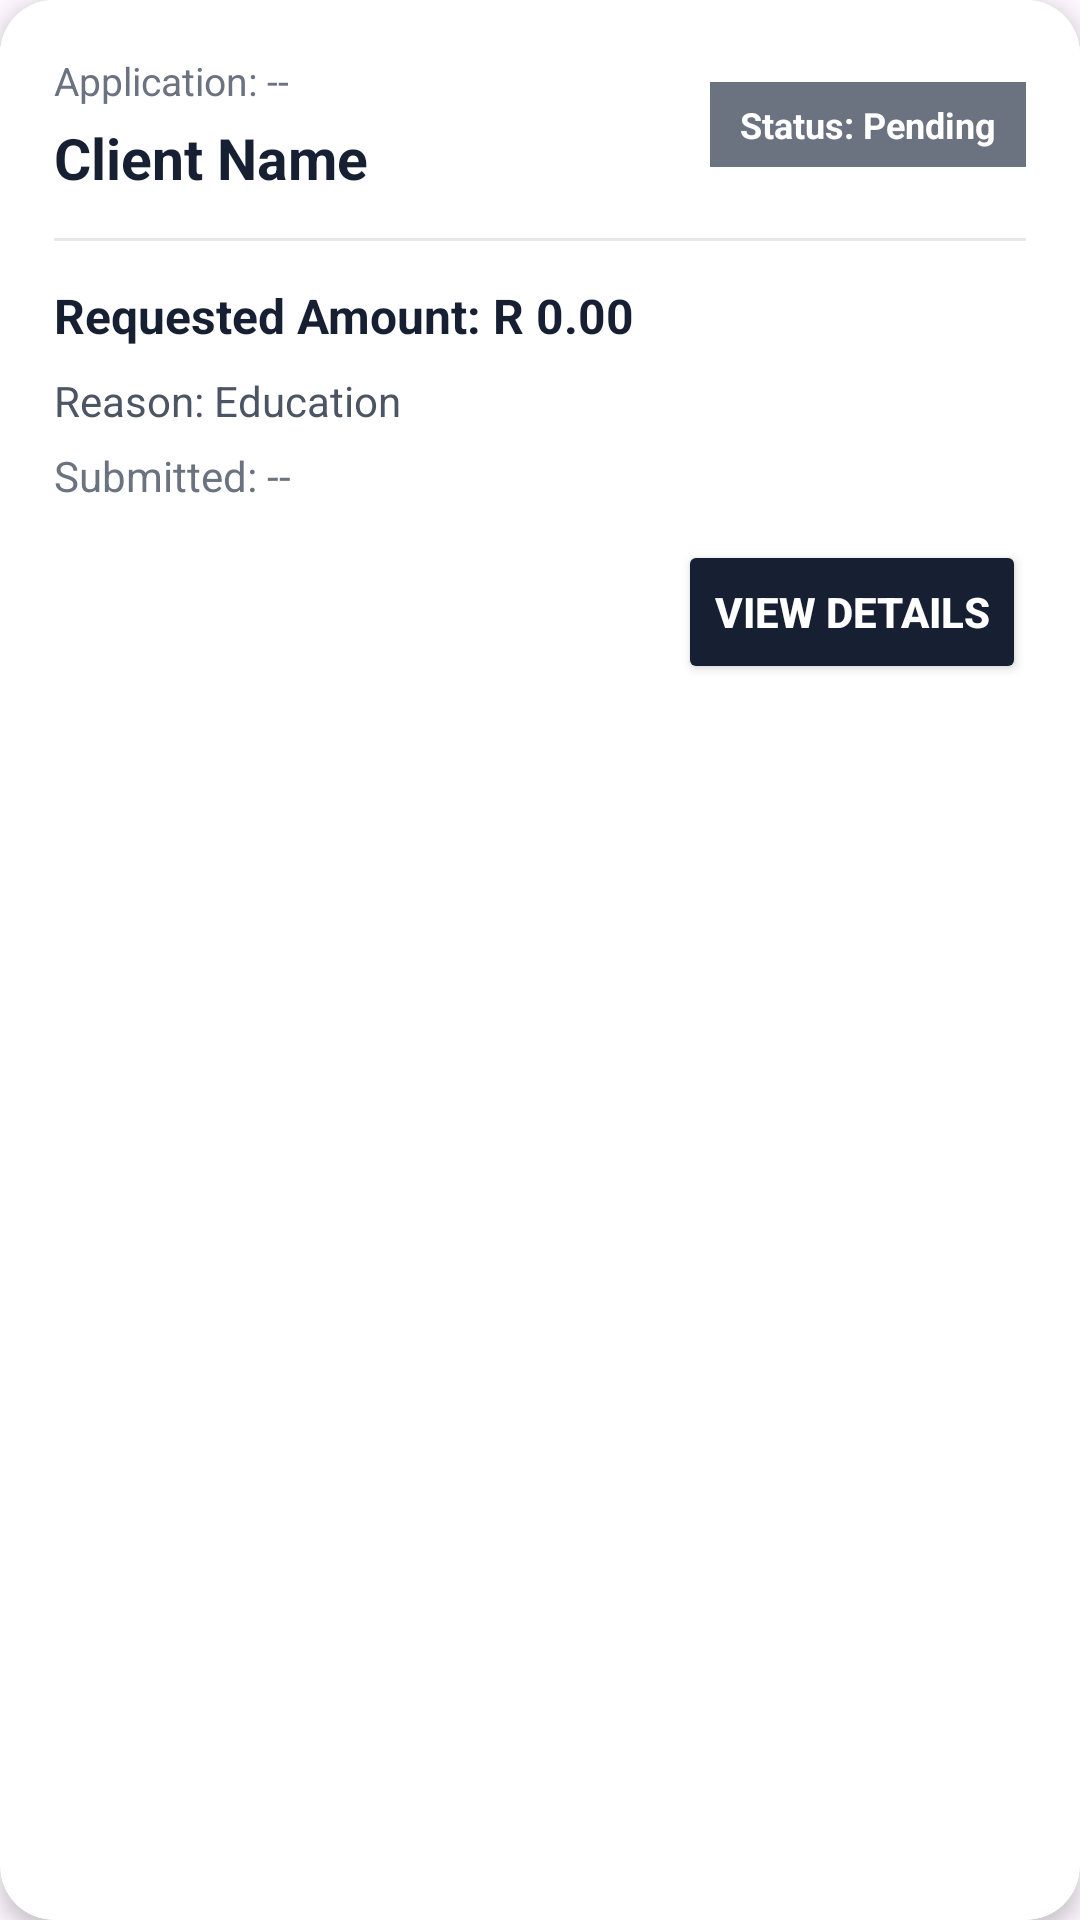

Reconstruct the res/layout file that produces this screen, plus the resources it refers to.
<!-- AndroidManifest.xml: application theme Theme.Prototype_2 -->
<!-- res/layout/activity_item_manager_loan.xml -->
<?xml version="1.0" encoding="utf-8"?>
<androidx.cardview.widget.CardView
    xmlns:android="http://schemas.android.com/apk/res/android"
    xmlns:app="http://schemas.android.com/apk/res-auto"
    android:layout_width="match_parent"
    android:layout_height="wrap_content"
    android:layout_marginStart="16dp"
    android:layout_marginEnd="16dp"
    android:layout_marginTop="8dp"
    android:layout_marginBottom="8dp"
    app:cardCornerRadius="18dp"
    app:cardElevation="4dp">

    <LinearLayout
        android:layout_width="match_parent"
        android:layout_height="wrap_content"
        android:orientation="vertical"
        android:padding="18dp"
        android:background="#FFFFFF">

        <LinearLayout
            android:layout_width="match_parent"
            android:layout_height="wrap_content"
            android:orientation="horizontal"
            android:gravity="center_vertical">

            <LinearLayout
                android:layout_width="0dp"
                android:layout_height="wrap_content"
                android:layout_weight="1"
                android:orientation="vertical">

                <TextView
                    android:id="@+id/ApplicationId"
                    android:layout_width="wrap_content"
                    android:layout_height="wrap_content"
                    android:text="Application: --"
                    android:textSize="13sp"
                    android:textColor="#6B7280" />

                <TextView
                    android:id="@+id/ApplicantName"
                    android:layout_width="wrap_content"
                    android:layout_height="wrap_content"
                    android:layout_marginTop="4dp"
                    android:text="Client Name"
                    android:textSize="19sp"
                    android:textStyle="bold"
                    android:textColor="#172033" />

            </LinearLayout>

            <TextView
                android:id="@+id/LoanStatus"
                android:layout_width="wrap_content"
                android:layout_height="wrap_content"
                android:paddingStart="10dp"
                android:paddingEnd="10dp"
                android:paddingTop="6dp"
                android:paddingBottom="6dp"
                android:text="Status: Pending"
                android:textSize="12sp"
                android:textStyle="bold"
                android:textColor="#FFFFFF"
                android:background="#6B7280" />

        </LinearLayout>

        <View
            android:layout_width="match_parent"
            android:layout_height="1dp"
            android:layout_marginTop="14dp"
            android:layout_marginBottom="14dp"
            android:background="#E5E7EB" />

        <TextView
            android:id="@+id/LoanAmount"
            android:layout_width="match_parent"
            android:layout_height="wrap_content"
            android:text="Requested Amount: R 0.00"
            android:textSize="16sp"
            android:textStyle="bold"
            android:textColor="#172033" />

        <TextView
            android:id="@+id/LoanReason"
            android:layout_width="match_parent"
            android:layout_height="wrap_content"
            android:layout_marginTop="8dp"
            android:text="Reason: Education"
            android:textSize="14sp"
            android:textColor="#4B5563" />

        <TextView
            android:id="@+id/SubmissionDate"
            android:layout_width="match_parent"
            android:layout_height="wrap_content"
            android:layout_marginTop="6dp"
            android:text="Submitted: --"
            android:textSize="14sp"
            android:textColor="#6B7280" />

        <Button
            android:id="@+id/btnViewDetails"
            android:layout_width="wrap_content"
            android:layout_height="wrap_content"
            android:layout_gravity="end"
            android:layout_marginTop="12dp"
            android:text="View Details"
            android:textSize="14sp"
            android:textStyle="bold"
            android:textColor="#FFFFFF"
            android:backgroundTint="#172033" />

    </LinearLayout>

</androidx.cardview.widget.CardView>
<!-- resources referenced by this layout -->
<resources>
  <style name="Theme.Prototype_2" parent="Base.Theme.Prototype_2" />
  <style name="Base.Theme.Prototype_2" parent="Theme.Material3.DayNight.NoActionBar">
          
          
          <item name="android:windowAnimationStyle">@style/ActivityAnimation</item>
      </style>
  <style name="ActivityAnimation" parent="@android:style/Animation.Activity">
          <item name="android:activityOpenEnterAnimation">@anim/slide_in_right</item>
          <item name="android:activityOpenExitAnimation">@anim/slide_out_left</item>
          <item name="android:activityCloseEnterAnimation">@anim/slide_in_left</item>
          <item name="android:activityCloseExitAnimation">@anim/slide_out_right</item>
      </style>
</resources>
